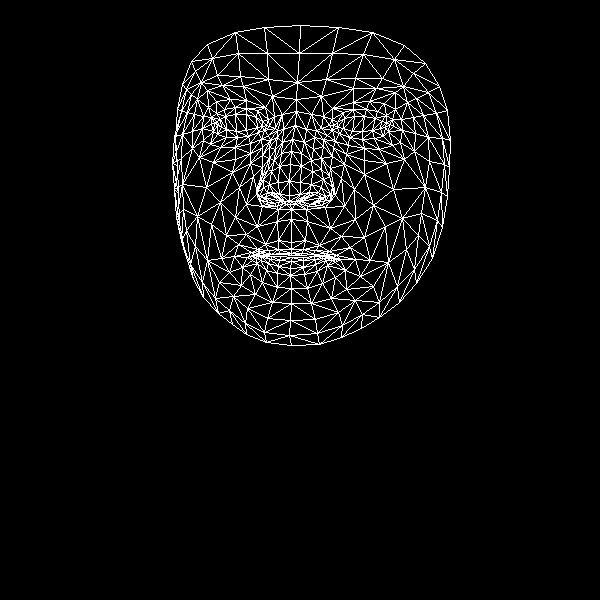

The table this chart was drawn from, first rows:
, x, y
0, 291, 242
1, 289, 195
2, 291, 209
3, 281, 153
4, 289, 181
5, 290, 164
6, 295, 125
7, 217, 125
8, 296, 99
9, 297, 82
10, 300, 25
11, 291, 249
12, 291, 253
13, 292, 255
14, 292, 257
15, 291, 261
16, 290, 268
17, 290, 275
18, 291, 288
19, 289, 201
20, 280, 201
21, 182, 84
22, 248, 136
23, 237, 137
24, 226, 137
25, 213, 131
26, 258, 132
27, 235, 107
28, 246, 108
29, 224, 109
30, 216, 113
31, 203, 140
32, 247, 308
33, 214, 122
34, 174, 136
35, 192, 131
36, 239, 187
37, 278, 240
38, 280, 253
39, 265, 244
40, 257, 249
41, 271, 254
42, 264, 255
43, 242, 267
44, 279, 194
45, 278, 182
46, 197, 99
47, 262, 155
48, 257, 192
49, 257, 185
50, 206, 187
51, 279, 166
52, 222, 85
53, 207, 90
54, 191, 61
55, 272, 96
56, 257, 110
57, 234, 256
58, 185, 254
59, 265, 199
... 408 more rows
